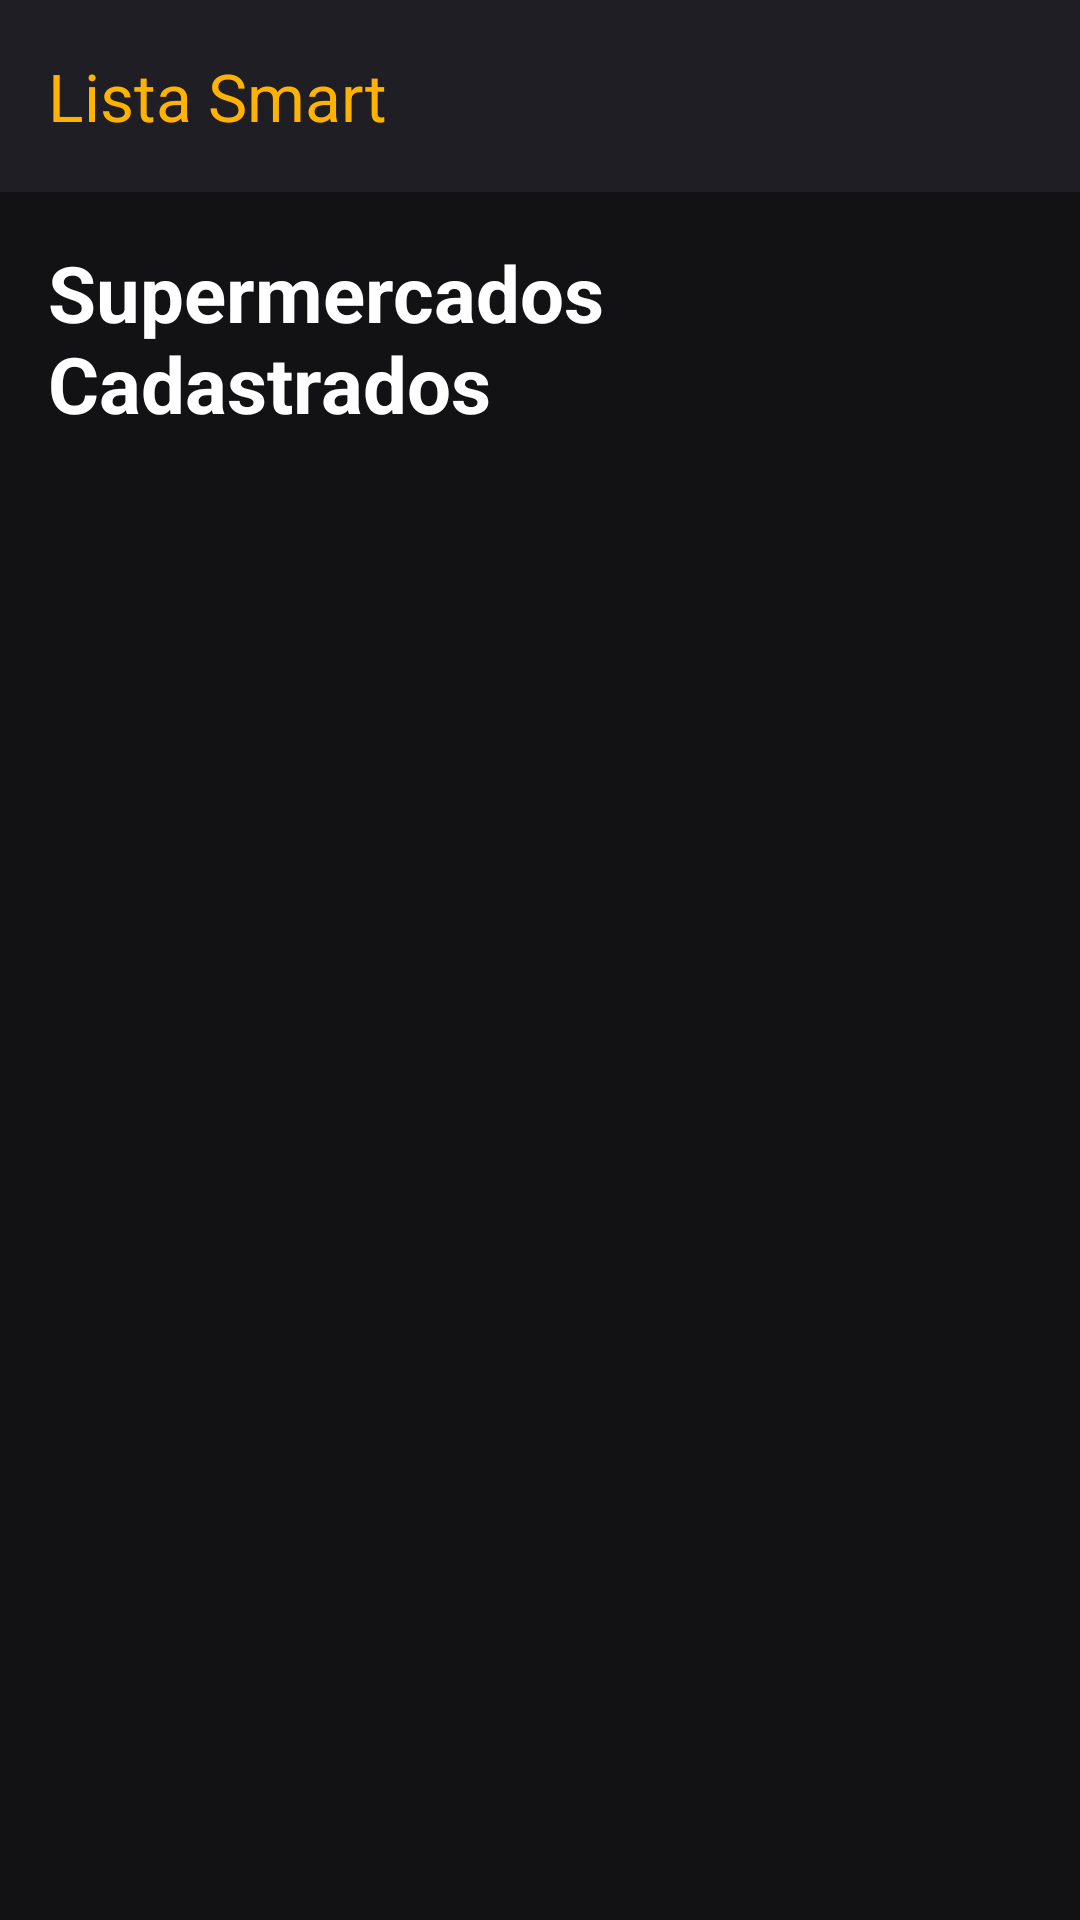

Here is an Android app screen rendered from its layout file. Give the layout XML and the strings, colors and styles it references.
<!-- AndroidManifest.xml: application theme Theme.ListaSmart -->
<!-- res/layout/activity_admin_markets.xml -->
<?xml version="1.0" encoding="utf-8"?>
<androidx.drawerlayout.widget.DrawerLayout
    xmlns:android="http://schemas.android.com/apk/res/android"
    xmlns:app="http://schemas.android.com/apk/res-auto"
    android:id="@+id/drawer_layout_admin_markets"
    android:layout_width="match_parent"
    android:layout_height="match_parent"
    android:background="@color/brand_background_gray">

    <LinearLayout
        android:layout_width="match_parent"
        android:layout_height="match_parent"
        android:orientation="vertical">

        <androidx.appcompat.widget.Toolbar
            android:id="@+id/toolbar_admin_markets"
            android:layout_width="match_parent"
            android:layout_height="?attr/actionBarSize"
            android:background="@color/brand_dark_gray"
            app:title="Lista Smart"
            app:titleTextColor="@color/brand_yellow"
            app:theme="@style/ThemeOverlay.AppCompat.Dark.ActionBar" />

        <LinearLayout
            android:layout_width="match_parent"
            android:layout_height="match_parent"
            android:orientation="vertical"
            android:padding="16dp"
            android:background="@color/brand_background_gray">

            <TextView
                android:layout_width="wrap_content"
                android:layout_height="wrap_content"
                android:text="Supermercados Cadastrados"
                android:textColor="@color/white"
                android:textSize="26sp"
                android:textStyle="bold"
                android:layout_marginBottom="16dp" />

            <androidx.recyclerview.widget.RecyclerView
                android:id="@+id/rvAdminMarkets"
                android:layout_width="match_parent"
                android:layout_height="match_parent" />
        </LinearLayout>
    </LinearLayout>

    <com.google.android.material.navigation.NavigationView
        android:id="@+id/nav_view_admin_markets"
        android:layout_width="wrap_content"
        android:layout_height="match_parent"
        android:layout_gravity="start"
        android:background="@color/brand_dark_gray"
        app:menu="@menu/activity_home_menu"
        app:itemTextColor="@color/white"
        app:itemIconTint="@color/brand_yellow"
        app:itemShapeInsetStart="8dp"
        app:itemShapeInsetEnd="8dp"
        app:headerLayout="@android:layout/preference_category" />
</androidx.drawerlayout.widget.DrawerLayout>
<!-- resources referenced by this layout -->
<resources>
  <color name="brand_background_gray">#121214</color>
  <color name="brand_dark_gray">#1E1E24</color>
  <color name="brand_yellow">#FFB300</color>
  <color name="white">#FFFFFF</color>
  <style name="Theme.ListaSmart" parent="Base.Theme.ListaSmart" />
  <style name="Base.Theme.ListaSmart" parent="Theme.Material3.DayNight.NoActionBar">
          
          
      </style>
</resources>
